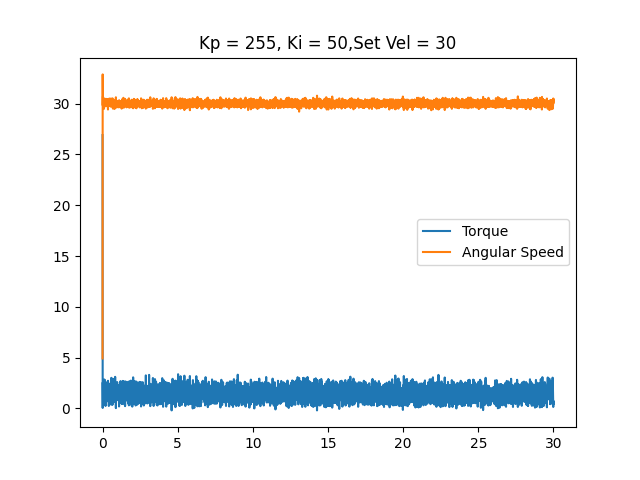

The table this chart was drawn from, first rows:
time, angular speed, torque, linear speed
0.0003779, 4.922, 26.91, 0
0.009539, 32.88, 0.04834, 0
0.01811, 29.83, 2.562, 0
0.02645, 30.7, 0.7251, 0
0.03495, 30.6, 0.2417, 0
0.04331, 30.09, 0.999, 0
0.05117, 30.6, 0.4512, 0
0.05865, 29.74, 2.079, 0
0.06652, 30.44, 0.8057, 0
0.0738, 29.93, 2.03, 0
0.08096, 30.12, 1.772, 0
0.08806, 30.26, 1.241, 0
0.09507, 29.5, 0.854, 0
0.102, 29.9, 1.273, 0
0.1091, 29.95, 2.272, 0
0.116, 29.79, 2.852, 0
0.1232, 30.21, 1.16, 0
0.1302, 30.25, 0.9668, 0
0.1373, 29.71, 2.191, 0
0.1443, 30.14, 1.112, 0
0.1514, 29.81, 2.771, 0
0.1585, 30.21, 2.32, 0
0.1657, 30.14, 0.8218, 0
0.1728, 29.93, 2.369, 0
0.1798, 30.02, 1.418, 0
0.1867, 29.88, 2.191, 0
0.1937, 29.9, 2.385, 0
0.2005, 30.47, 0.2417, 0
0.2075, 30.21, 0.9023, 0
0.2146, 30.16, 0.7896, 0
0.2218, 29.86, 2.062, 0
0.2288, 30.19, 1.289, 0
0.236, 30.47, 0.8701, 0
0.243, 30.25, 1.16, 0
0.2502, 30.07, 1.273, 0
0.2572, 29.76, 2.562, 0
0.2641, 29.81, 2.385, 0
0.2711, 30.19, 1.208, 0
0.2782, 30, 2.143, 0
0.2851, 29.95, 2.014, 0
0.2921, 29.76, 1.95, 0
0.2989, 29.9, 1.789, 0
0.306, 30.4, 0.7412, 0
0.3129, 30.14, 1.273, 0
0.3199, 30.26, 0.709, 0
0.3268, 29.81, 2.224, 0
0.3337, 30.14, 1.354, 0
0.3407, 30.44, 1.321, 0
0.3477, 30.19, 0.8862, 0
0.3547, 30.02, 1.708, 0
0.3617, 29.43, 2.723, 0
0.3688, 29.79, 2.498, 0
0.3759, 30.05, 1.579, 0
0.3828, 29.88, 2.336, 0
0.3899, 29.95, 1.563, 0
0.3968, 29.74, 2.288, 0
0.4038, 29.83, 1.982, 0
0.4111, 30.07, 1.595, 0
0.4184, 30.4, 0.2417, 0
0.4255, 30.39, 0.564, 0
... 4,186 more rows
